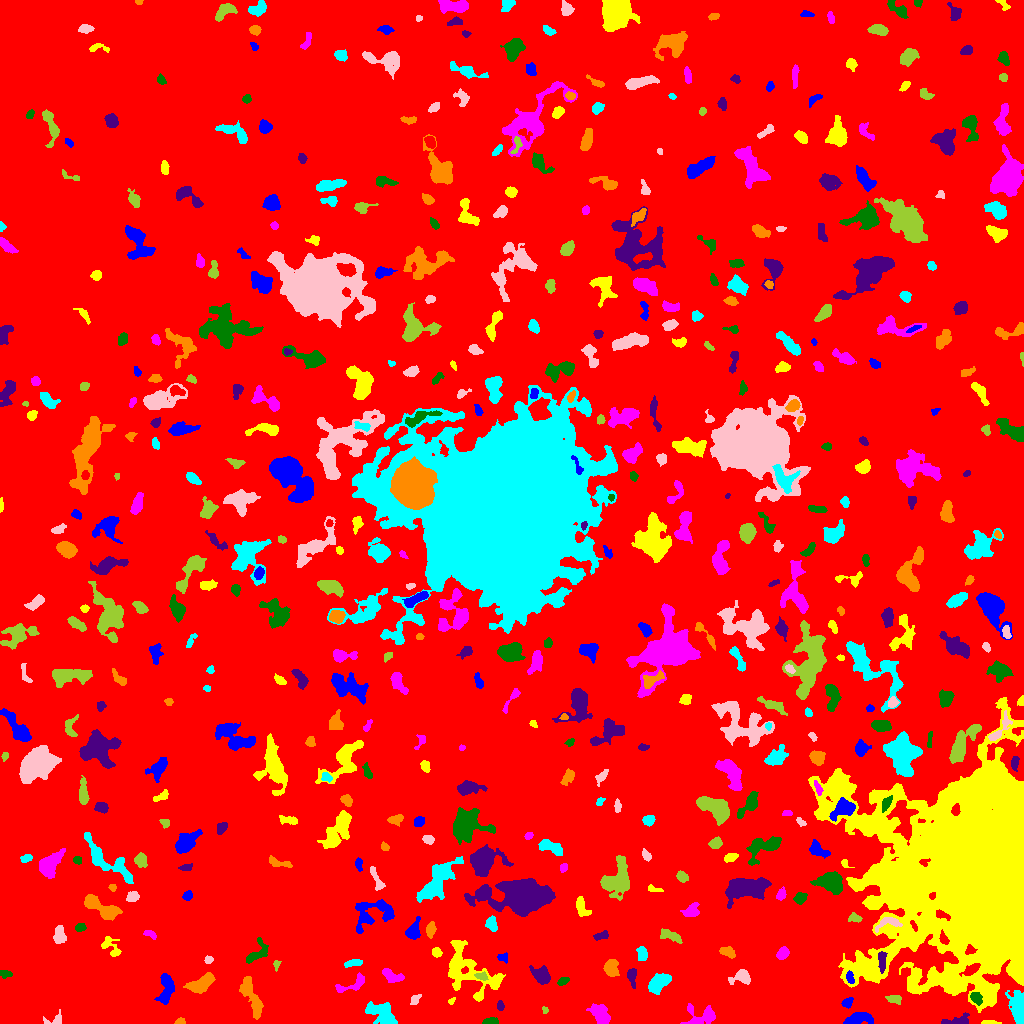

The table this chart was drawn from, first rows:
ID, X, Y, A, B, theta, total_flux, mu_max, mu_median, mu_mean, R_fwhm, R_e, R10, R90, x_start, x_end, y_start, y_end, area, greylevel
0, 517.7, 502.6, 301.5, 287.9, 0.8006, 2018247, 13.0, 2.0, 2.414, 103.7, 237.6, 91.15, 385, 0, 1023, 0, 1023, 836173, 2.414
1, 858.3, 4.7, 6.534, 2.587, 0.1492, 942.0, 9.0, 3.0, 3.388, 4.583, 4.886, 1.871, 7.818, 843, 873, 0, 11, 278, 10.39
2, 989.1, 0.9641, 4.473, 0.9438, -0.01793, 167.0, 6.0, 2.0, 2.42, 3.038, 2.394, 0.9772, 3.949, 981, 1001, 0, 3, 69, 10.42
3, 702.5, 7.819, 8.23, 5.089, -0.05331, 856.0, 7.0, 2.0, 2.439, 5.109, 5.47, 2.034, 9.097, 680, 715, 0, 20, 351, 8.439
4, 490.1, 1.868, 3.463, 1.504, 0.07835, 423.0, 9.0, 5.0, 4.316, 3.989, 2.877, 1.128, 4.406, 482, 498, 0, 6, 98, 11.32
5, 957.5, 2.425, 7.016, 2.222, 0.1288, 478.0, 8.0, 2.0, 2.598, 3.989, 3.785, 1.382, 6.358, 941, 969, 0, 11, 184, 8.598
6, 180.1, 1.871, 2.243, 1.458, 0.08946, 163.0, 5.0, 3.0, 2.717, 3.241, 2.257, 0.9772, 3.432, 174, 185, 0, 6, 60, 9.717
7, 383.1, 9.023, 8.062, 3.95, -0.597, 1876, 10.0, 4.0, 4.034, 7.736, 6.155, 2.394, 9.821, 365, 397, 0, 22, 465, 10.03
8, 54.8, 3.569, 5.447, 2.913, 0.277, 348.0, 6.0, 2.0, 2.829, 4.406, 3.568, 1.382, 5.614, 43, 61, 0, 14, 123, 7.829
9, 544.9, 13.33, 1.725, 1.262, -1.212, 96.0, 6.0, 2.0, 2.286, 2.185, 1.693, 0.5642, 2.932, 542, 548, 10, 17, 42, 8.286
10, 200.2, 18.34, 2.924, 1.78, 1.285, 290.0, 8.0, 2.0, 2.358, 3.29, 2.764, 0.9772, 4.652, 195, 206, 7, 25, 123, 11.36
11, 847.2, 20.9, 2.688, 2.045, 0.573, 193.0, 5.0, 2.0, 1.949, 3.141, 2.877, 1.128, 4.549, 841, 853, 15, 26, 99, 9.949
12, 451.7, 23.05, 1.973, 1.108, 0.5888, 75.0, 4.0, 2.0, 1.744, 2.764, 1.784, 0.5642, 2.877, 448, 455, 19, 26, 43, 10.74
13, 600.5, 9.378, 5.325, 3.235, -0.8658, 1060, 9.0, 3.0, 3.354, 5.499, 5.015, 1.871, 8.176, 586, 610, 0, 20, 316, 9.354
14, 975.9, 26, 3.195, 2.282, -1.009, 554.0, 10.0, 4.0, 4.295, 4.334, 3.432, 1.382, 5.382, 970, 982, 18, 31, 129, 15.29
15, 500.2, 17.69, 2.517, 1.665, -1.506, 184.0, 5.0, 3.0, 2.706, 3.338, 2.585, 0.9772, 4.068, 497, 504, 13, 23, 68, 9.706
16, 252, 25.14, 13.06, 3.124, -1.193, 1246, 8.0, 2.0, 2.769, 6.817, 6.155, 2.326, 9.853, 239, 263, 4, 47, 450, 8.769
17, 1018, 16.71, 8.019, 3.403, -1.434, 2036, 13.0, 4.0, 4.779, 6.555, 6.05, 2.394, 9.558, 1005, 1023, 0, 33, 426, 11.78
18, 415, 23.88, 3.197, 1.904, 0.8909, 167.0, 5.0, 2.0, 1.876, 2.394, 2.985, 0.9772, 4.687, 410, 421, 19, 29, 89, 7.876
19, 894.9, 24.4, 3.889, 2.156, -0.1803, 172.0, 4.0, 1.0, 1.445, 3.7, 3.338, 1.262, 5.528, 885, 901, 19, 28, 119, 7.445
20, 320.3, 32.54, 3.873, 2.23, 0.33, 424.0, 7.0, 2.0, 2.718, 3.989, 3.478, 1.382, 5.698, 309, 327, 26, 38, 156, 8.718
21, 166.2, 34.82, 8.017, 3.497, 1.442, 1301, 7.0, 4.0, 3.804, 7.736, 6.05, 2.459, 9.167, 154, 174, 19, 50, 342, 8.804
22, 468.3, 52.84, 18.23, 10.04, -0.7003, 4196, 11.0, 3.0, 3.652, 7.756, 10.65, 3.868, 16.94, 448, 505, 22, 83, 1149, 8.652
23, 351.5, 38.82, 9.796, 3.024, 0.4033, 416.0, 4.0, 2.0, 1.841, 6.232, 4.514, 1.784, 7.378, 335, 364, 31, 51, 226, 7.841
24, 563.1, 42.46, 2.822, 1.494, 0.3881, 298.0, 8.0, 4.0, 3.506, 3.7, 2.646, 0.9772, 4.068, 557, 569, 38, 46, 85, 9.506
25, 632, 47.67, 4.638, 2.091, -1.497, 422.0, 7.0, 3.0, 2.951, 3.909, 3.568, 1.382, 5.754, 627, 636, 35, 55, 143, 9.951
26, 201, 39.65, 7.011, 3.116, 0.5147, 1497, 9.0, 4.0, 4.182, 7.269, 5.781, 2.394, 8.813, 183, 215, 30, 51, 358, 10.18
27, 658.7, 40.21, 6.196, 3.312, 0.7355, 1118, 7.0, 3.0, 3.357, 7.092, 5.585, 2.326, 8.649, 648, 671, 29, 50, 333, 9.357
28, 741.8, 46.42, 5.03, 3.127, 0.1552, 670.0, 10.0, 2.0, 3.032, 4.26, 4.029, 1.493, 6.699, 728, 750, 39, 54, 221, 11.03
29, 482, 47.09, 2.61, 1.559, -0.1248, 162.0, 5.0, 2.0, 1.82, 2.932, 2.459, 0.9772, 3.949, 474, 488, 43, 52, 89, 11.82
30, 793.1, 25.64, 19.56, 9.126, -0.433, 8175, 19.0, 5.0, 6.02, 8.137, 11.31, 4.107, 18.35, 756, 837, 5, 57, 1358, 10.02
31, 849.9, 45.56, 3.142, 1.768, -1.283, 196.0, 4.0, 2.0, 2.178, 4.478, 2.985, 1.128, 4.583, 846, 854, 40, 53, 90, 13.18
32, 984.2, 152.4, 42.02, 38.11, -1.387, 747531, 249.0, 10.0, 24.43, 17.54, 32.33, 10.14, 72.38, 808, 1023, 11, 326, 30593, 28.43
33, 392.2, 47.22, 5.648, 2.748, -0.3995, 829.0, 7.0, 4.0, 4.044, 6.257, 4.754, 1.871, 7.136, 382, 404, 41, 55, 205, 9.044
34, 4.357, 49.52, 2.654, 1.911, -0.1168, 185.0, 5.0, 2.0, 2.102, 3.141, 2.646, 0.9772, 4.406, 0, 12, 45, 53, 88, 8.102
35, 540.9, 48.98, 4.894, 3.489, -0.529, 652.0, 7.0, 2.0, 2.406, 4.442, 4.652, 1.784, 7.611, 529, 550, 39, 58, 271, 9.406
36, 611.2, 54.91, 4.253, 3.278, -1.398, 1415, 13.0, 6.0, 6.374, 5.642, 4.754, 1.871, 7.334, 603, 619, 47, 64, 222, 10.37
37, 353.7, 60.53, 4.665, 1.574, 0.1593, 372.0, 5.0, 3.0, 3.1, 4.82, 3.478, 1.493, 5.232, 344, 362, 56, 64, 120, 9.1
38, 208.6, 63.54, 2.126, 1.843, 0.02006, 143.0, 4.0, 2.0, 2.27, 3.827, 2.646, 0.9772, 3.868, 204, 213, 60, 68, 63, 8.27
39, 276.2, 58.7, 2.618, 1.509, 1.466, 108.0, 4.0, 2.0, 1.862, 3.385, 2.394, 0.7979, 3.742, 273, 281, 52, 63, 58, 7.862
40, 804.7, 78.19, 13.89, 5.369, -1.109, 3576, 9.0, 4.0, 4.0, 10.62, 9.788, 3.827, 14.84, 788, 822, 52, 100, 894, 9.0
41, 502.2, 66.16, 2.666, 2.007, -0.4107, 125.0, 3.0, 1.5, 1.488, 3.656, 2.821, 1.128, 4.297, 497, 507, 60, 71, 84, 8.488
42, 436.4, 71.4, 2.262, 2.053, -0.4972, 221.0, 5.0, 2.0, 2.483, 3.7, 2.764, 1.128, 4.297, 432, 442, 66, 76, 89, 9.483
43, 782.7, 70.32, 2.994, 2.139, 0.7848, 447.0, 9.0, 3.0, 3.287, 3.868, 3.241, 1.262, 5.109, 776, 789, 64, 77, 136, 11.29
44, 257.3, 70.59, 7.645, 4.118, 0.8212, 570.0, 6.0, 2.0, 2.271, 5.67, 4.853, 1.784, 7.632, 246, 268, 60, 86, 251, 8.271
45, 881.8, 63.59, 5.299, 1.641, 1.538, 197.0, 3.0, 1.0, 1.296, 4.442, 3.568, 1.382, 5.585, 878, 887, 50, 72, 152, 13.3
46, 727.9, 71.74, 3.727, 2.272, -0.4635, 432.0, 8.0, 3.0, 3.021, 4.146, 3.613, 1.382, 5.726, 719, 735, 65, 77, 143, 9.021
47, 642.7, 69.73, 3.265, 1.898, -1.541, 395.0, 9.0, 3.0, 2.883, 3.568, 3.192, 1.128, 4.886, 636, 647, 63, 77, 137, 9.883
48, 59.26, 88.9, 4.264, 2.561, -1.517, 541.0, 6.0, 3.0, 2.862, 5.836, 4.184, 1.693, 6.408, 53, 66, 80, 98, 189, 8.862
49, 670.5, 87.34, 6.039, 2.266, -0.3306, 438.0, 6.0, 2.0, 2.258, 5.015, 4.107, 1.596, 6.676, 660, 682, 80, 95, 194, 9.258
50, 372.7, 78.21, 4.364, 1.819, 0.8645, 216.0, 5.0, 2.0, 1.846, 3.385, 3.09, 1.128, 4.951, 368, 382, 70, 86, 117, 8.846
51, 413.1, 92.17, 4.543, 3.009, 1.214, 618.0, 7.0, 2.0, 2.809, 4.951, 4.222, 1.596, 6.817, 405, 420, 84, 107, 220, 8.809
52, 111.7, 75.68, 6.486, 3.483, -0.8877, 330.0, 5.0, 1.0, 1.618, 3.241, 4.184, 1.382, 6.956, 101, 121, 67, 87, 204, 7.618
53, 150.7, 89.1, 3.646, 1.667, -0.4682, 159.0, 6.0, 2.0, 1.849, 2.257, 2.821, 0.7979, 4.549, 143, 156, 84, 93, 86, 7.849
54, 80.22, 96.1, 2.269, 1.699, 0.2297, 195.0, 6.0, 2.0, 2.294, 3.385, 2.523, 0.9772, 3.989, 75, 86, 92, 100, 85, 9.294
55, 601.2, 87.7, 3.817, 1.793, 0.2221, 335.0, 6.0, 3.0, 3.102, 4.583, 3.338, 1.262, 5.046, 593, 608, 83, 93, 108, 9.102
56, 430.3, 93.48, 3.521, 1.987, 1.414, 282.0, 5.0, 2.0, 2.153, 3.949, 3.29, 1.262, 5.323, 426, 436, 85, 102, 131, 8.153
57, 491.8, 99.56, 3.338, 2.396, -1.39, 429.0, 6.0, 2.0, 2.938, 4.787, 3.478, 1.493, 5.642, 485, 497, 92, 108, 146, 9.938
58, 889, 100.9, 7.035, 2.779, 0.2043, 297.0, 5.0, 1.0, 1.58, 2.985, 3.989, 1.382, 6.555, 875, 902, 91, 106, 188, 12.58
59, 854.1, 105.3, 3.142, 2.144, -0.07345, 209.0, 5.0, 2.0, 2.049, 3.338, 3.09, 1.128, 4.82, 848, 862, 101, 111, 102, 9.049
... 499 more rows
